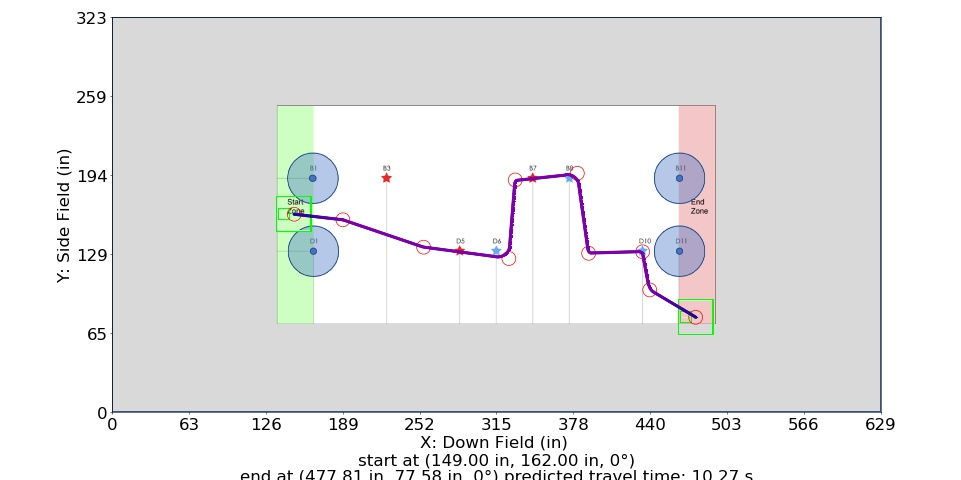

Source data for this figure (header and first rows):
Distance (in), Time (s), X (in), Y (in), Velocity (in/s), Orientation (deg), Touch, Way X (in), Way Y (in), Way Velocity (in/s), Way Orientation (deg), Way Turn Radius (in), Touch this Point
0.0, 0.0, 149.0, 162.0, 0.0, 0.0, 0, 149.0, 162.0, 0.0, 0.0, 3.0, 0.0
1, 0.1667, 150, 161.9, 12.0, 0.0, 0, 188.9, 157.4, 60.0, 0.0, 3.0, 0.0
2, 0.25, 151, 161.8, 12.0, 0.0, 0, 255.0, 135.0, 60.0, 0.0, 20.0, 0.0
3, 0.3333, 152, 161.7, 12.0, 0.0, 0, 324.8, 125.7, 60.0, 0.0, 10.0, 0.0
4, 0.4167, 153, 161.5, 12.0, 0.0, 0, 330.0, 190, 60.0, 0.0, 3.0, 0.0
5, 0.5, 154, 161.4, 12.0, 0.0, 0, 380.9, 195.5, 60.0, 0.0, 10.0, 0.0
6, 0.5833, 155, 161.3, 12.0, 0.0, 0, 390.1, 130.0, 60.0, 0.0, 3.0, 0.0
7, 0.6667, 156, 161.2, 12.0, 0.0, 0, 434.4, 131.2, 60.0, 0.0, 3.0, 0.0
8, 0.75, 156.9, 161.1, 12.0, 0.0, 0, 440.2, 100.0, 60.0, 0.0, 10.0, 0.0
9, 0.8286, 157.9, 161, 13.45, 0.0, 0, 477.8, 77.58, 0.0, 0.0, 3.0, 0.0
10, 0.899, 158.9, 160.9, 14.95, 0.0, 0, , , , , , 
11, 0.9627, 159.9, 160.7, 16.44, 0.0, 0, , , , , , 
12, 1.021, 160.9, 160.6, 17.94, 0.0, 0, , , , , , 
13, 1.074, 161.9, 160.5, 19.43, 0.0, 0, , , , , , 
14, 1.124, 162.9, 160.4, 20.93, 0.0, 0, , , , , , 
15, 1.17, 163.9, 160.3, 22.42, 0.0, 0, , , , , , 
16, 1.213, 164.9, 160.2, 23.92, 0.0, 0, , , , , , 
17, 1.254, 165.9, 160.1, 25.41, 0.0, 0, , , , , , 
18, 1.292, 166.9, 160, 26.91, 0.0, 0, , , , , , 
19, 1.328, 167.9, 159.8, 28.4, 0.0, 0, , , , , , 
20, 1.363, 168.9, 159.7, 29.89, 0.0, 0, , , , , , 
21, 1.395, 169.9, 159.6, 31.39, 0.0, 0, , , , , , 
22, 1.426, 170.9, 159.5, 32.88, 0.0, 0, , , , , , 
23, 1.456, 171.9, 159.4, 34.38, 0.0, 0, , , , , , 
24, 1.484, 172.8, 159.3, 35.87, 0.0, 0, , , , , , 
25, 1.512, 173.8, 159.2, 37.37, 0.0, 0, , , , , , 
26, 1.538, 174.8, 159, 38.86, 0.0, 0, , , , , , 
27, 1.563, 175.8, 158.9, 40.36, 0.0, 0, , , , , , 
28, 1.588, 176.8, 158.8, 41.85, 0.0, 0, , , , , , 
29, 1.611, 177.8, 158.7, 43.35, 0.0, 0, , , , , , 
30, 1.634, 178.8, 158.6, 44.84, 0.0, 0, , , , , , 
31, 1.656, 179.8, 158.5, 46.34, 0.0, 0, , , , , , 
32, 1.677, 180.8, 158.4, 47.83, 0.0, 0, , , , , , 
33, 1.698, 181.8, 158.2, 49.33, 0.0, 0, , , , , , 
34, 1.717, 182.8, 158.1, 50.82, 0.0, 0, , , , , , 
35, 1.737, 183.8, 158, 52.32, 0.0, 0, , , , , , 
36, 1.756, 184.8, 157.9, 53.81, 0.0, 0, , , , , , 
37, 1.774, 185.8, 157.8, 55.31, 0.0, 0, , , , , , 
38, 1.792, 186.8, 157.7, 56.8, 0.0, 0, , , , , , 
39, 1.809, 187.7, 157.6, 58.29, 0.0, 0, , , , , , 
40, 1.826, 188.7, 157.4, 59.79, 0.0, 0, , , , , , 
40.14, 1.829, 188.9, 157.4, 59.93, 0.0, 0, , , , , , 
41.14, 1.845, 189.8, 157.1, 60.0, 0.0, 0, , , , , , 
42.14, 1.862, 190.8, 156.8, 60.0, 0.0, 0, , , , , , 
43.14, 1.879, 191.7, 156.5, 60.0, 0.0, 0, , , , , , 
44.14, 1.895, 192.7, 156.1, 60.0, 0.0, 0, , , , , , 
45.14, 1.912, 193.6, 155.8, 60.0, 0.0, 0, , , , , , 
46.14, 1.929, 194.6, 155.5, 60.0, 0.0, 0, , , , , , 
47.14, 1.945, 195.5, 155.2, 60.0, 0.0, 0, , , , , , 
48.14, 1.962, 196.5, 154.9, 60.0, 0.0, 0, , , , , , 
49.14, 1.979, 197.4, 154.5, 60.0, 0.0, 0, , , , , , 
50.14, 1.995, 198.3, 154.2, 60.0, 0.0, 0, , , , , , 
51.14, 2.012, 199.3, 153.9, 60.0, 0.0, 0, , , , , , 
52.14, 2.029, 200.2, 153.6, 60.0, 0.0, 0, , , , , , 
53.14, 2.045, 201.2, 153.3, 60.0, 0.0, 0, , , , , , 
54.14, 2.062, 202.1, 152.9, 60.0, 0.0, 0, , , , , , 
55.14, 2.079, 203.1, 152.6, 60.0, 0.0, 0, , , , , , 
56.14, 2.095, 204, 152.3, 60.0, 0.0, 0, , , , , , 
57.14, 2.112, 205, 152, 60.0, 0.0, 0, , , , , , 
58.14, 2.129, 205.9, 151.6, 60.0, 0.0, 0, , , , , , 
... 412 more rows
